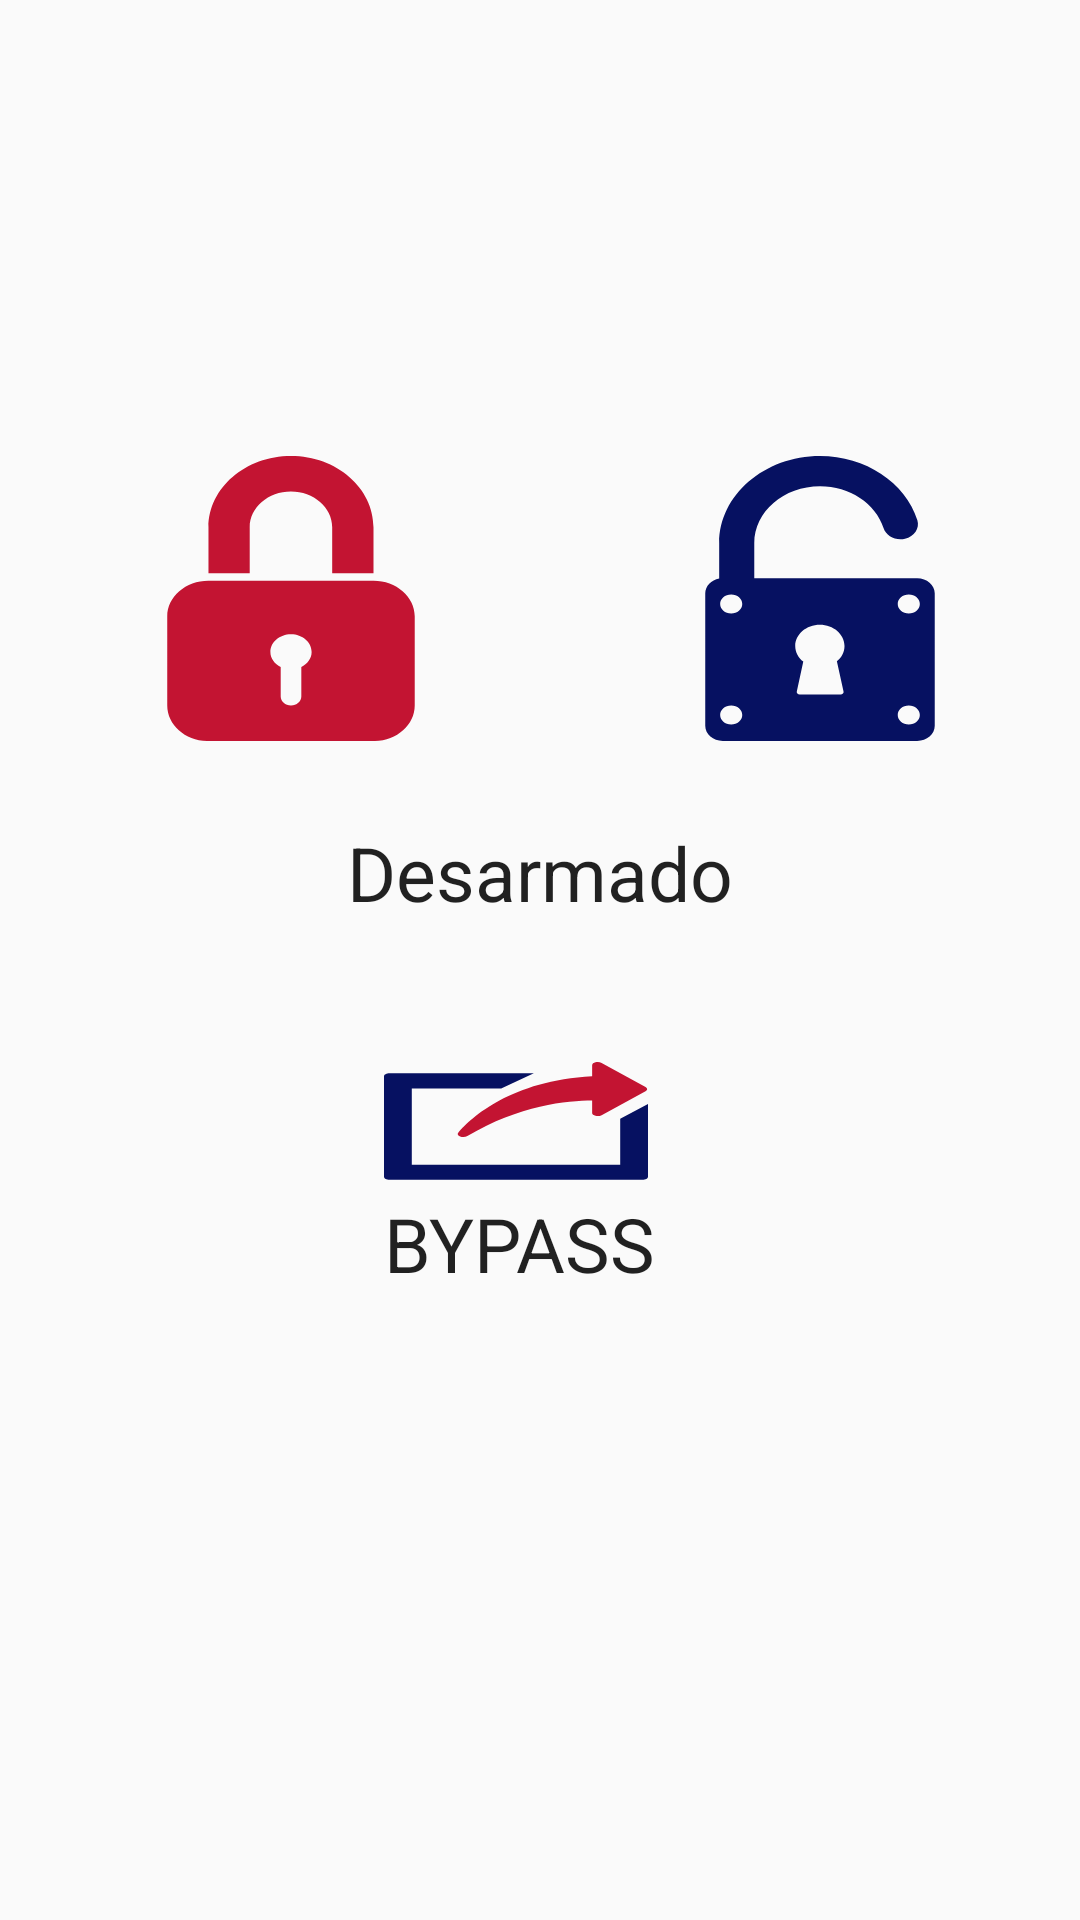

Write the Android layout XML for this screen, with the resource values it uses.
<!-- AndroidManifest.xml: application theme Theme.AppCompat.Light.NoActionBar -->
<!-- res/layout/activity_armar_tudo.xml -->
<?xml version="1.0" encoding="utf-8"?>
<RelativeLayout xmlns:android="http://schemas.android.com/apk/res/android"
    xmlns:tools="http://schemas.android.com/tools"
    android:layout_width="match_parent"
    android:layout_height="match_parent"
    tools:context="com.example.aspire.projectba.Others.ArmarTudo">


    <Button
        android:id="@+id/buttonArmar"
        android:layout_width="110dp"
        android:layout_height="95dp"
        android:layout_alignParentStart="true"
        android:layout_alignParentTop="true"
        android:layout_marginStart="42dp"
        android:layout_marginTop="152dp"
        android:background="@drawable/ic_rectangular_closed_padlock_lock_interface_symbol" />

    <TextView
        android:id="@+id/status"
        android:layout_width="wrap_content"
        android:layout_height="wrap_content"
        android:layout_below="@+id/buttonArmar"
        android:layout_centerHorizontal="true"
        android:layout_marginTop="27dp"
        android:text="Desarmado"
        android:textAppearance="?android:attr/textAppearanceLarge"
        android:textSize="25sp" />


    <Button
        android:id="@+id/buttonDesarmar"
        android:layout_width="110dp"
        android:layout_height="95dp"
        android:layout_above="@+id/status"
        android:layout_toEndOf="@+id/textView4"
        android:background="@drawable/ic_open_lock" />


    <Button
        android:id="@+id/bypass"
        android:layout_width="wrap_content"
        android:layout_height="wrap_content"
        android:layout_alignStart="@+id/buttonArmar"
        android:layout_below="@+id/status"
        android:layout_marginStart="86dp"
        android:layout_marginTop="42dp"
        android:background="@drawable/ic_logout_button" />

    <TextView
        android:id="@+id/textView4"
        android:layout_width="wrap_content"
        android:layout_height="wrap_content"
        android:layout_alignStart="@+id/bypass"
        android:layout_below="@+id/bypass"
        android:text="BYPASS"
        android:textAppearance="?android:attr/textAppearanceLarge"
        android:textSize="25sp" />

</RelativeLayout>
<!-- resources referenced by this layout -->
<resources>
  <!-- drawable ic_logout_button (drawable) -->
  <vector xmlns:android="http://schemas.android.com/apk/res/android"
      android:width="24dp"
      android:height="24dp"
      android:viewportHeight="95.0"
      android:viewportWidth="95.0">
      <path
          android:fillColor="#061161"
          android:pathData="M85,46.07v30.28H10V26.01h32.17l11.75,-10H2c-1.1,0 -2,0.9 -2,2v66.33c0,1.1 0.9,2 2,2h91c1.1,0 2,-0.9 2,-2V36.29L85,46.07z" />
      <path
          android:fillColor="#c31432"
          android:pathData="M26.71,55.26c-0.42,0.9 -0.13,1.97 0.7,2.52c0.34,0.23 0.73,0.34 1.11,0.34c0.55,0 1.09,-0.23 1.48,-0.66c18.6,-20.49 36.11,-23.55 44.9,-23.55v8.35c0,0.81 0.49,1.54 1.23,1.85c0.75,0.31 1.61,0.14 2.18,-0.43l15.8,-15.81c0.78,-0.78 0.78,-2.05 0,-2.83L78.31,9.24c-0.57,-0.57 -1.43,-0.74 -2.18,-0.43c-0.75,0.31 -1.23,1.04 -1.23,1.85v7.37C45.91,20.88 31.54,45.02 26.71,55.26z" />
  </vector>
  <!-- drawable ic_open_lock (drawable) -->
  <vector xmlns:android="http://schemas.android.com/apk/res/android"
      android:width="24dp"
      android:height="24dp"
      android:viewportHeight="376.312"
      android:viewportWidth="376.312">
      <path
          android:fillColor="#061161"
          android:pathData="M299,161.3H113.2v-46.3c0,-41.3 33.6,-75 75,-75c33.8,0 63.5,22.7 72.4,55.2c2.9,10.7 13.9,16.9 24.5,14.1c10.7,-2.9 16.9,-13.9 14.1,-24.5C285.5,34.8 239.9,0 188.2,0C124.8,0 73.2,51.6 73.2,115v46.7c-9.1,1.9 -15.9,10 -15.9,19.6v175c0,11 9,20 20,20h221.7c11,0 20,-9 20,-20V181.3C319,170.2 310,161.3 299,161.3zM86.9,354.6c-6.9,0 -12.6,-5.6 -12.6,-12.6s5.6,-12.6 12.6,-12.6s12.6,5.6 12.6,12.6S93.8,354.6 86.9,354.6zM86.9,208.1c-6.9,0 -12.6,-5.6 -12.6,-12.6s5.6,-12.6 12.6,-12.6s12.6,5.6 12.6,12.6S93.8,208.1 86.9,208.1zM215,310.9c0.4,2.2 -1.1,3.9 -3.3,3.9h-46.7c-2.2,0 -3.7,-1.8 -3.3,-3.9l7.4,-39.4c-5.6,-5.1 -9.2,-12.5 -9.2,-20.7c0,-15.5 12.6,-28.1 28.1,-28.1s28.1,12.6 28.1,28.1c0,8 -3.3,15.2 -8.7,20.3L215,310.9zM289.4,354.6c-6.9,0 -12.6,-5.6 -12.6,-12.6s5.6,-12.6 12.6,-12.6s12.6,5.6 12.6,12.6S296.4,354.6 289.4,354.6zM289.4,208.1c-6.9,0 -12.6,-5.6 -12.6,-12.6s5.6,-12.6 12.6,-12.6s12.6,5.6 12.6,12.6S296.4,208.1 289.4,208.1z" />
  </vector>
  <!-- drawable ic_rectangular_closed_padlock_lock_interface_symbol (drawable) -->
  <vector xmlns:android="http://schemas.android.com/apk/res/android"
      android:width="24dp"
      android:height="24dp"
      android:viewportHeight="579.358"
      android:viewportWidth="579.359">
      <path
          android:fillColor="#c31432"
          android:pathData="M434.5,238.2v-93.3C434.5,65 369.6,0 289.7,0C209.8,0 144.8,65 144.8,144.8v93.3h72.4v-93.3c-0,-40 32.5,-72.4 72.4,-72.4c39.9,0 72.4,32.5 72.4,72.4v93.3H434.5z" />
      <path
          android:fillColor="#c31432"
          android:pathData="M72.4,325.9v181.1c0,40 32.4,72.4 72.4,72.4h289.7c40,0 72.4,-32.4 72.4,-72.4V325.9c0,-40 -32.4,-72.4 -72.4,-72.4H144.8C104.8,253.5 72.4,285.9 72.4,325.9zM289.7,362.1c20,0 36.2,16.2 36.2,36.2c0,13.3 -7.5,24.4 -18.1,30.7v59.9c0,10 -8.1,18.1 -18.1,18.1c-10,0 -18.1,-8.1 -18.1,-18.1v-59.9c-10.6,-6.3 -18.1,-17.4 -18.1,-30.7C253.5,378.3 269.7,362.1 289.7,362.1z" />
  </vector>
</resources>
